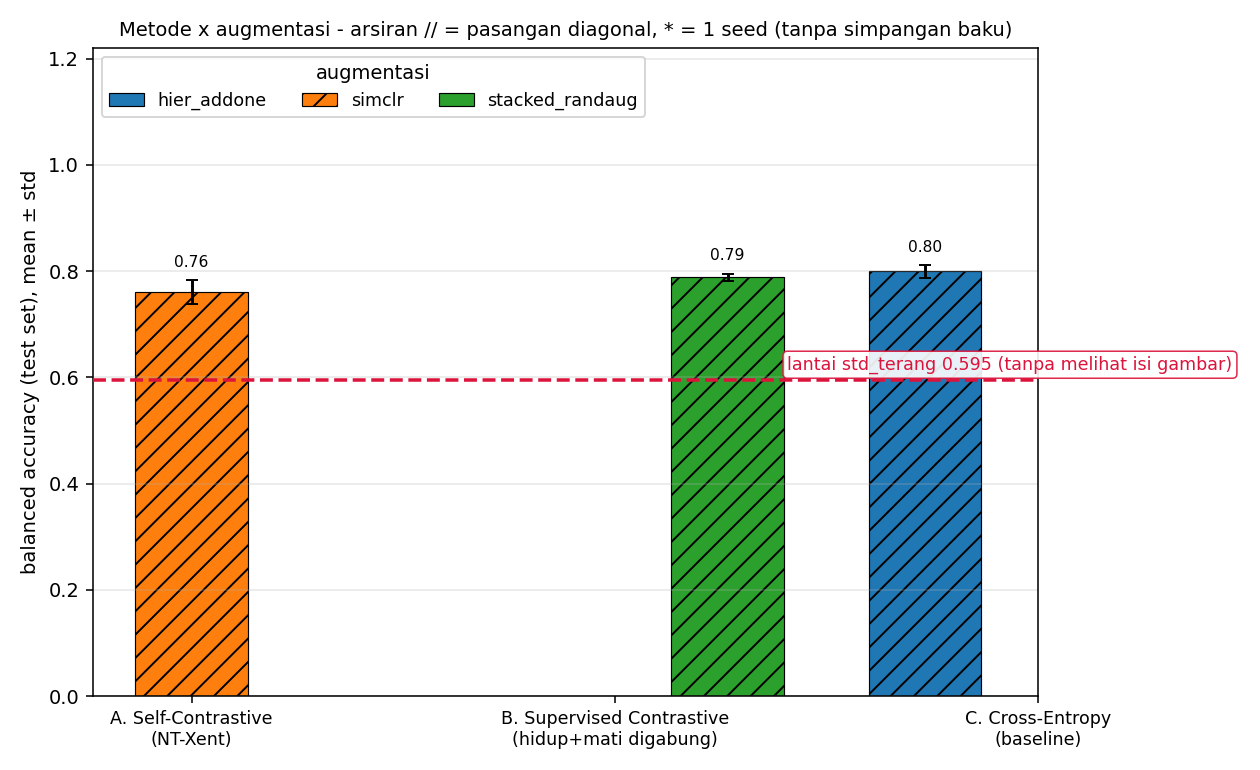

The file beside this chart, header and first rows:
aug, method, diagonal, n_seeds, seeds, test_bacc_mean, test_bacc_std, test_tuned_mean, test_tuned_std, test_auc_mean, test_auc_std, test_accuracy, test_recall_dead, test_recall_alive, test_f1_dead, val_bacc_mean, policy_contrastive, policy_head
hier_addone, ce, 1, 3, 42 43 44, 0.7994, 0.012, 0.8009, 0.0135, 0.8403, 0.0079, 0.8482, 0.7041, 0.8947, 0.6934, 0.8455, -, hier_addone
simclr, selfcon, 1, 3, 42 43 44, 0.7603, 0.0224, 0.7563, 0.0191, 0.8035, 0.0051, 0.7944, 0.6939, 0.8268, 0.6222, 0.7811, simclr, minimal
stacked_randaug, supcon, 1, 3, 42 43 44, 0.7882, 0.0071, 0.7844, 0.0089, 0.8573, 0.002, 0.8225, 0.7211, 0.8552, 0.6651, 0.8276, stacked_randaug, minimal
